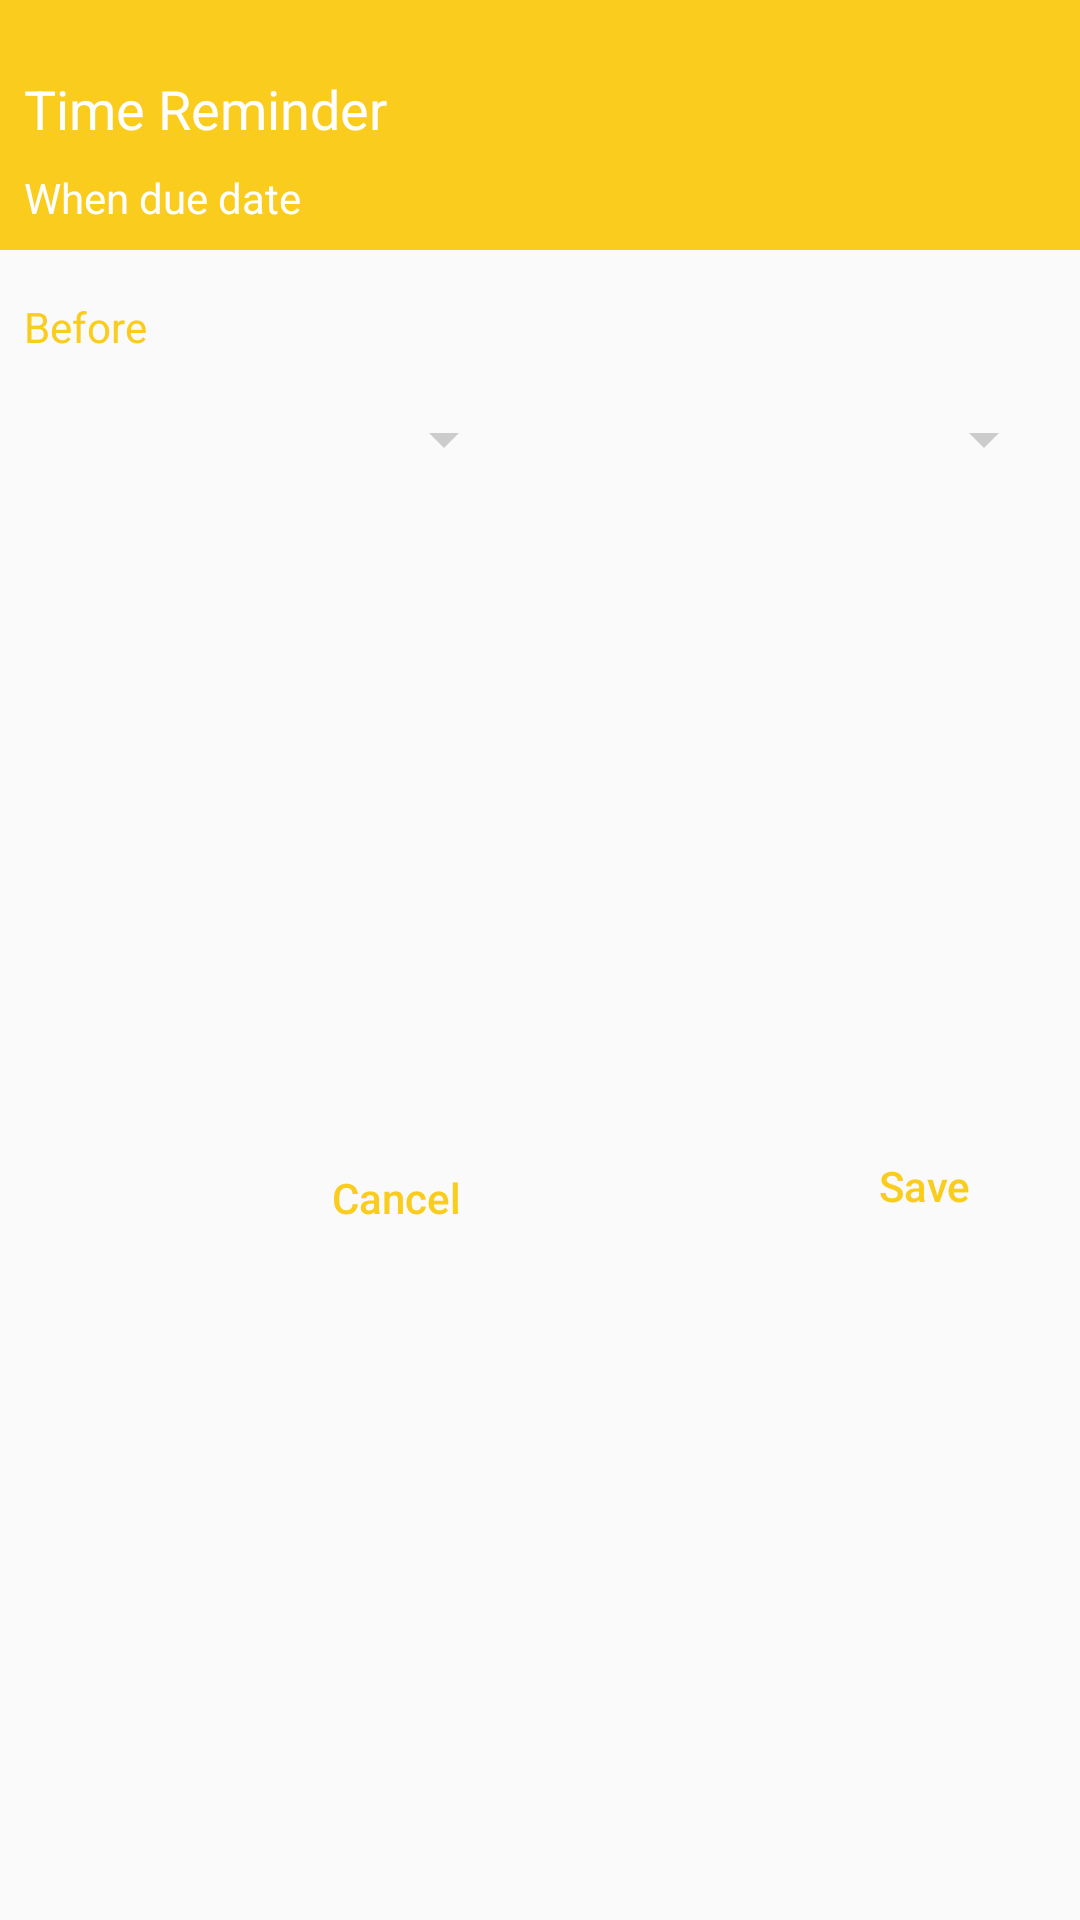

Produce the Android XML layout that renders to this screen, including the resource entries it uses.
<!-- AndroidManifest.xml: application theme AppTheme.NoActionBar -->
<!-- res/layout/reminder_dialog.xml -->
<?xml version="1.0" encoding="utf-8"?>
<android.support.constraint.ConstraintLayout xmlns:android="http://schemas.android.com/apk/res/android"
    xmlns:app="http://schemas.android.com/apk/res-auto"
    xmlns:tools="http://schemas.android.com/tools"
    android:layout_width="match_parent"
    android:layout_height="match_parent">

    <TextView
        android:id="@+id/textView"
        android:layout_width="0dp"
        android:layout_height="wrap_content"
        android:background="@color/turbo"
        android:paddingTop="@dimen/padding_24"
        android:paddingStart="@dimen/space_8"
        android:paddingEnd="@dimen/space_8"
        android:text="@string/time_reminder"
        android:textColor="@android:color/white"
        app:layout_constraintEnd_toEndOf="parent"
        app:layout_constraintStart_toStartOf="parent"
        app:layout_constraintTop_toTopOf="parent"
        android:textSize="@dimen/text_size_18"/>
    <TextView
        android:id="@+id/textView2"
        android:layout_width="0dp"
        android:layout_height="wrap_content"
        android:background="@color/turbo"
        android:padding="@dimen/space_8"
        android:text="@string/when_due_date"
        android:textSize="@dimen/text_size_14"
        android:textColor="@android:color/white"
        app:layout_constraintEnd_toEndOf="parent"
        app:layout_constraintStart_toStartOf="parent"
        app:layout_constraintTop_toBottomOf="@+id/textView" />
    <TextView
        android:id="@+id/title_before"
        android:layout_width="wrap_content"
        android:layout_height="wrap_content"
        app:layout_constraintStart_toStartOf="parent"
        app:layout_constraintTop_toBottomOf="@+id/textView2"
        android:textColor="@color/turbo"
        android:layout_marginTop="@dimen/padding_16"
        android:text="@string/before"
        android:layout_marginStart="@dimen/space_8"/>
    <Spinner
        android:id="@+id/number_spinner"
        android:layout_width="0dp"
        android:layout_height="wrap_content"
        app:layout_constraintStart_toStartOf="parent"
        app:layout_constraintEnd_toStartOf="@+id/unit_spinner"
        app:layout_constraintTop_toBottomOf="@+id/title_before"
        android:layout_marginTop="@dimen/padding_16"
        android:layout_marginStart="@dimen/space_8"
        android:layout_marginEnd="@dimen/space_8"/>
    <Spinner
        android:id="@+id/unit_spinner"
        android:layout_width="0dp"
        android:layout_height="wrap_content"
        app:layout_constraintStart_toEndOf="@+id/number_spinner"
        app:layout_constraintEnd_toEndOf="parent"
        app:layout_constraintTop_toBottomOf="@+id/title_before"
        android:layout_marginTop="@dimen/padding_16"
        android:layout_marginStart="@dimen/space_8"
        android:layout_marginEnd="@dimen/space_8"/>

    <Button
        android:id="@+id/save_button"
        android:layout_width="wrap_content"
        android:layout_height="wrap_content"
        android:layout_marginBottom="@dimen/space_8"
        android:layout_marginEnd="@dimen/space_8"
        android:text="@string/save"
        android:textAllCaps="false"
        app:layout_constraintBottom_toBottomOf="parent"
        app:layout_constraintEnd_toEndOf="parent"
        app:layout_constraintTop_toBottomOf="@+id/unit_spinner"
        android:background="@color/fui_transparent"
        />

    <Button
        android:id="@+id/cancel_button"
        android:layout_width="wrap_content"
        android:layout_height="wrap_content"
        android:layout_marginBottom="@dimen/space_8"
        android:layout_marginEnd="@dimen/space_8"
        android:layout_marginStart="@dimen/space_8"
        android:layout_marginTop="@dimen/space_8"
        android:textAllCaps="false"
        android:text="@string/cancel"
        android:background="@color/fui_transparent"
        app:layout_constraintBottom_toBottomOf="parent"
        app:layout_constraintEnd_toStartOf="@+id/save_button"
        app:layout_constraintStart_toStartOf="parent"
        app:layout_constraintTop_toBottomOf="@+id/unit_spinner" />


</android.support.constraint.ConstraintLayout>
<!-- resources referenced by this layout -->
<resources>
  <color name="turbo">#FACC1E</color>
  <dimen name="padding_16">16dp</dimen>
  <dimen name="padding_24">24dp</dimen>
  <dimen name="space_8">8dp</dimen>
  <dimen name="text_size_14">14sp</dimen>
  <dimen name="text_size_18">18sp</dimen>
  <string name="before">Before</string>
  <string name="cancel">Cancel</string>
  <string name="save">Save</string>
  <string name="time_reminder">Time Reminder</string>
  <string name="when_due_date">When due date</string>
  <style name="AppTheme.NoActionBar">
          <item name="windowActionBar">false</item>
          <item name="windowNoTitle">true</item>
          <item name="android:textColorPrimary">@color/turbo</item>
          <item name="android:textColorSecondary">@color/gray</item>
      </style>
  <color name="gray">#cccccc</color>
</resources>
